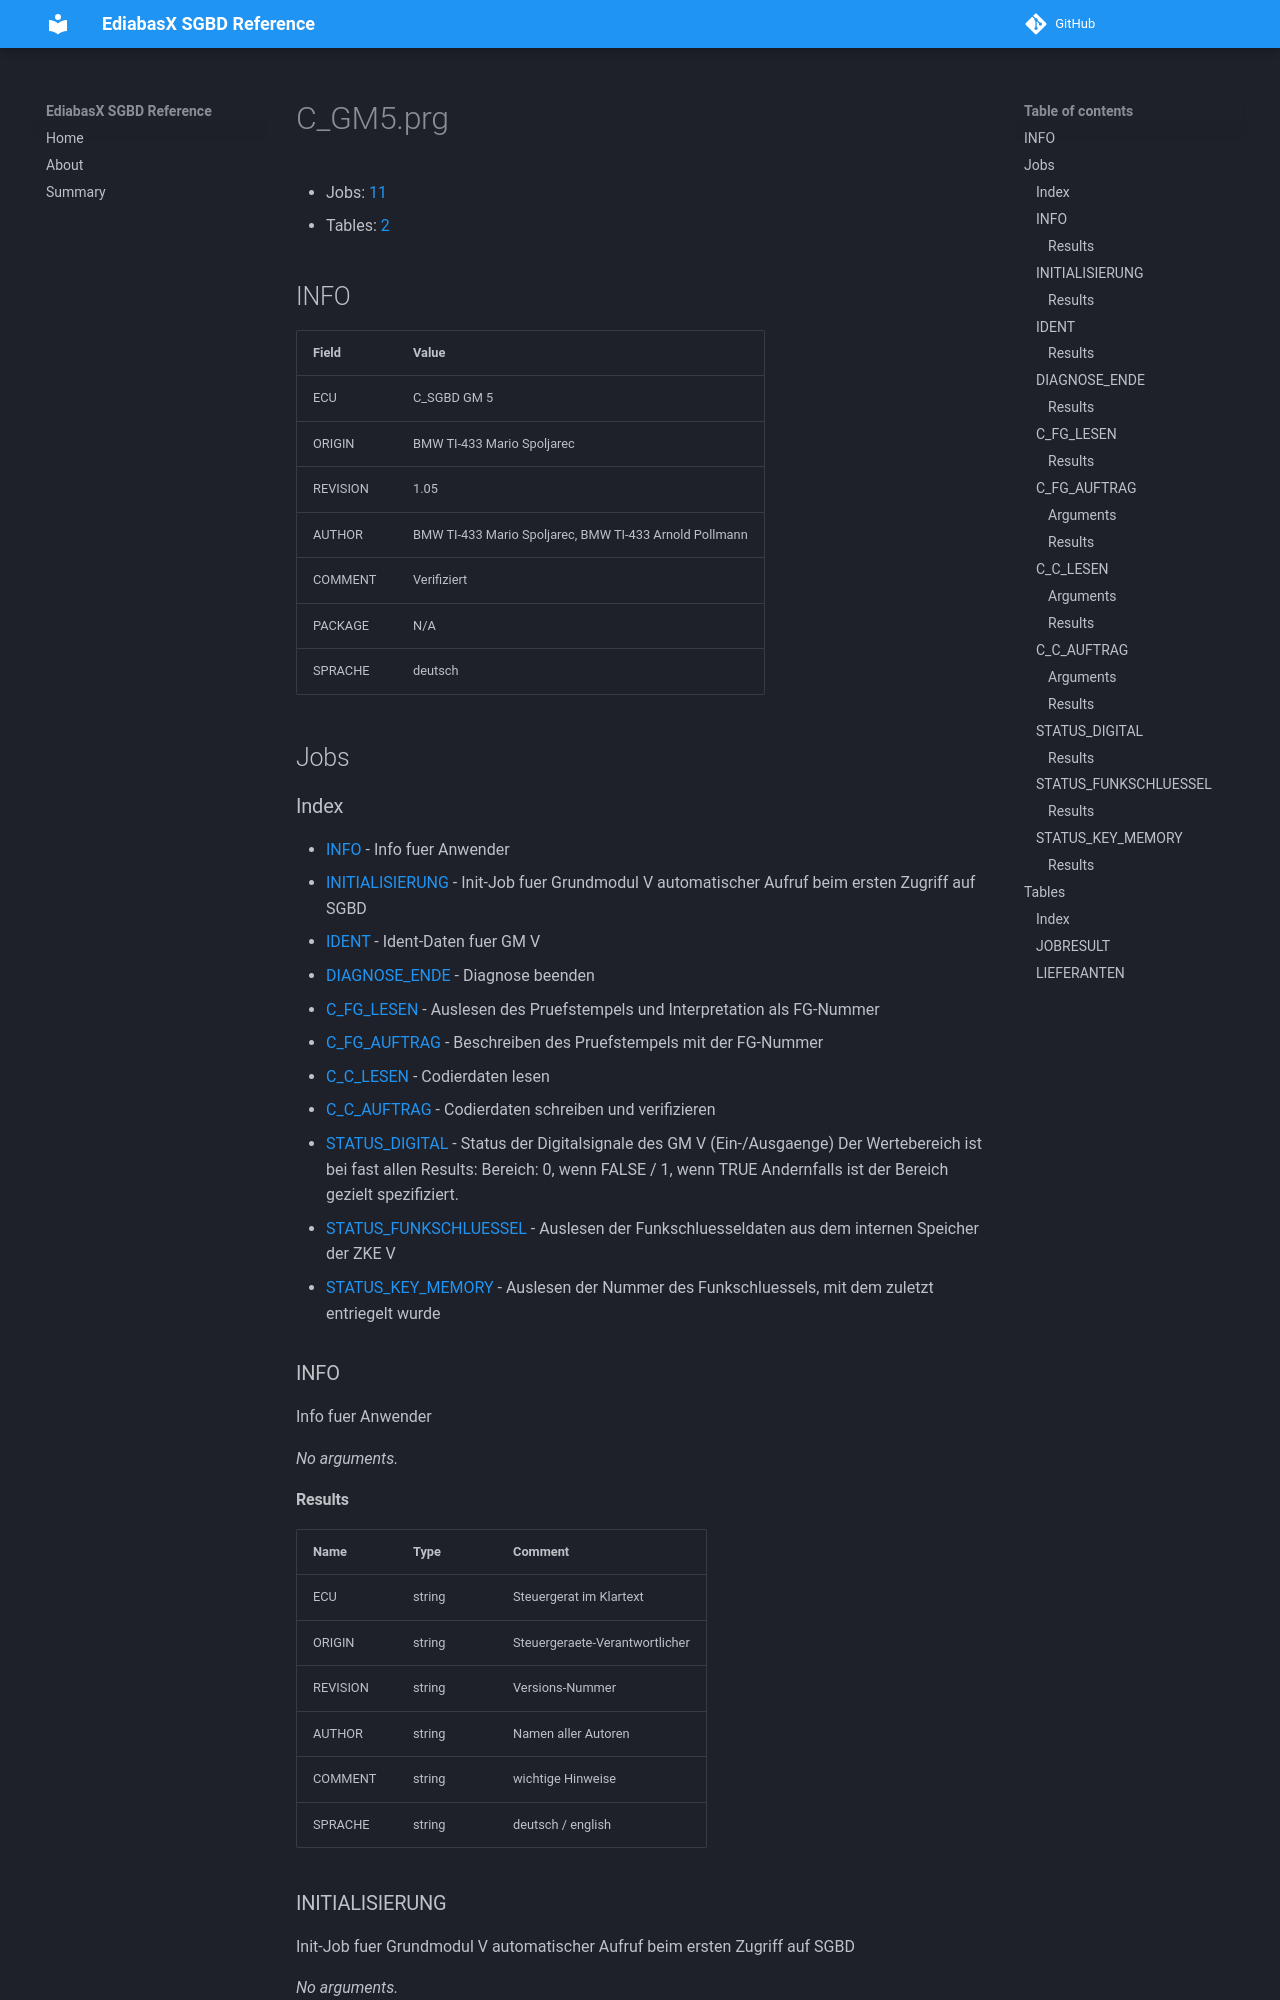

repository: emdzej/ediabasx-docs-sgbd · page: sgbd/C_GM5/index.html · generator: mkdocs

# C_GM5.prg

- Jobs: [11](#jobs)
- Tables: [2](#tables)

## INFO

| Field | Value |
| --- | --- |
| ECU | C_SGBD GM 5 |
| ORIGIN | BMW TI-433 Mario Spoljarec |
| REVISION | 1.05 |
| AUTHOR | BMW TI-433 Mario Spoljarec, BMW TI-433 Arnold Pollmann |
| COMMENT | Verifiziert |
| PACKAGE | N/A |
| SPRACHE | deutsch |

## Jobs

### Index

- [INFO](#job-info) - Info fuer Anwender
- [INITIALISIERUNG](#job-initialisierung) - Init-Job fuer Grundmodul V automatischer Aufruf beim ersten Zugriff auf SGBD
- [IDENT](#job-ident) - Ident-Daten fuer GM V
- [DIAGNOSE_ENDE](#job-diagnose-ende) - Diagnose beenden
- [C_FG_LESEN](#job-c-fg-lesen) - Auslesen des Pruefstempels und Interpretation als FG-Nummer
- [C_FG_AUFTRAG](#job-c-fg-auftrag) - Beschreiben des Pruefstempels mit der FG-Nummer
- [C_C_LESEN](#job-c-c-lesen) - Codierdaten lesen
- [C_C_AUFTRAG](#job-c-c-auftrag) - Codierdaten schreiben und verifizieren
- [STATUS_DIGITAL](#job-status-digital) - Status der Digitalsignale des GM V (Ein-/Ausgaenge) Der Wertebereich ist bei fast allen Results: Bereich: 0, wenn FALSE / 1, wenn TRUE Andernfalls ist der Bereich gezielt spezifiziert.
- [STATUS_FUNKSCHLUESSEL](#job-status-funkschluessel) - Auslesen der Funkschluesseldaten aus dem internen Speicher der ZKE V
- [STATUS_KEY_MEMORY](#job-status-key-memory) - Auslesen der Nummer des Funkschluessels, mit dem zuletzt entriegelt wurde

<a id="job-info"></a>
### INFO

Info fuer Anwender

_No arguments._

#### Results

| Name | Type | Comment |
| --- | --- | --- |
| ECU | string | Steuergerat im Klartext |
| ORIGIN | string | Steuergeraete-Verantwortlicher |
| REVISION | string | Versions-Nummer |
| AUTHOR | string | Namen aller Autoren |
| COMMENT | string | wichtige Hinweise |
| SPRACHE | string | deutsch / english |

<a id="job-initialisierung"></a>
### INITIALISIERUNG

Init-Job fuer Grundmodul V automatischer Aufruf beim ersten Zugriff auf SGBD

_No arguments._

#### Results

| Name | Type | Comment |
| --- | --- | --- |
| DONE | int | 1 wenn Okay |

<a id="job-ident"></a>
### IDENT

Ident-Daten fuer GM V

_No arguments._
